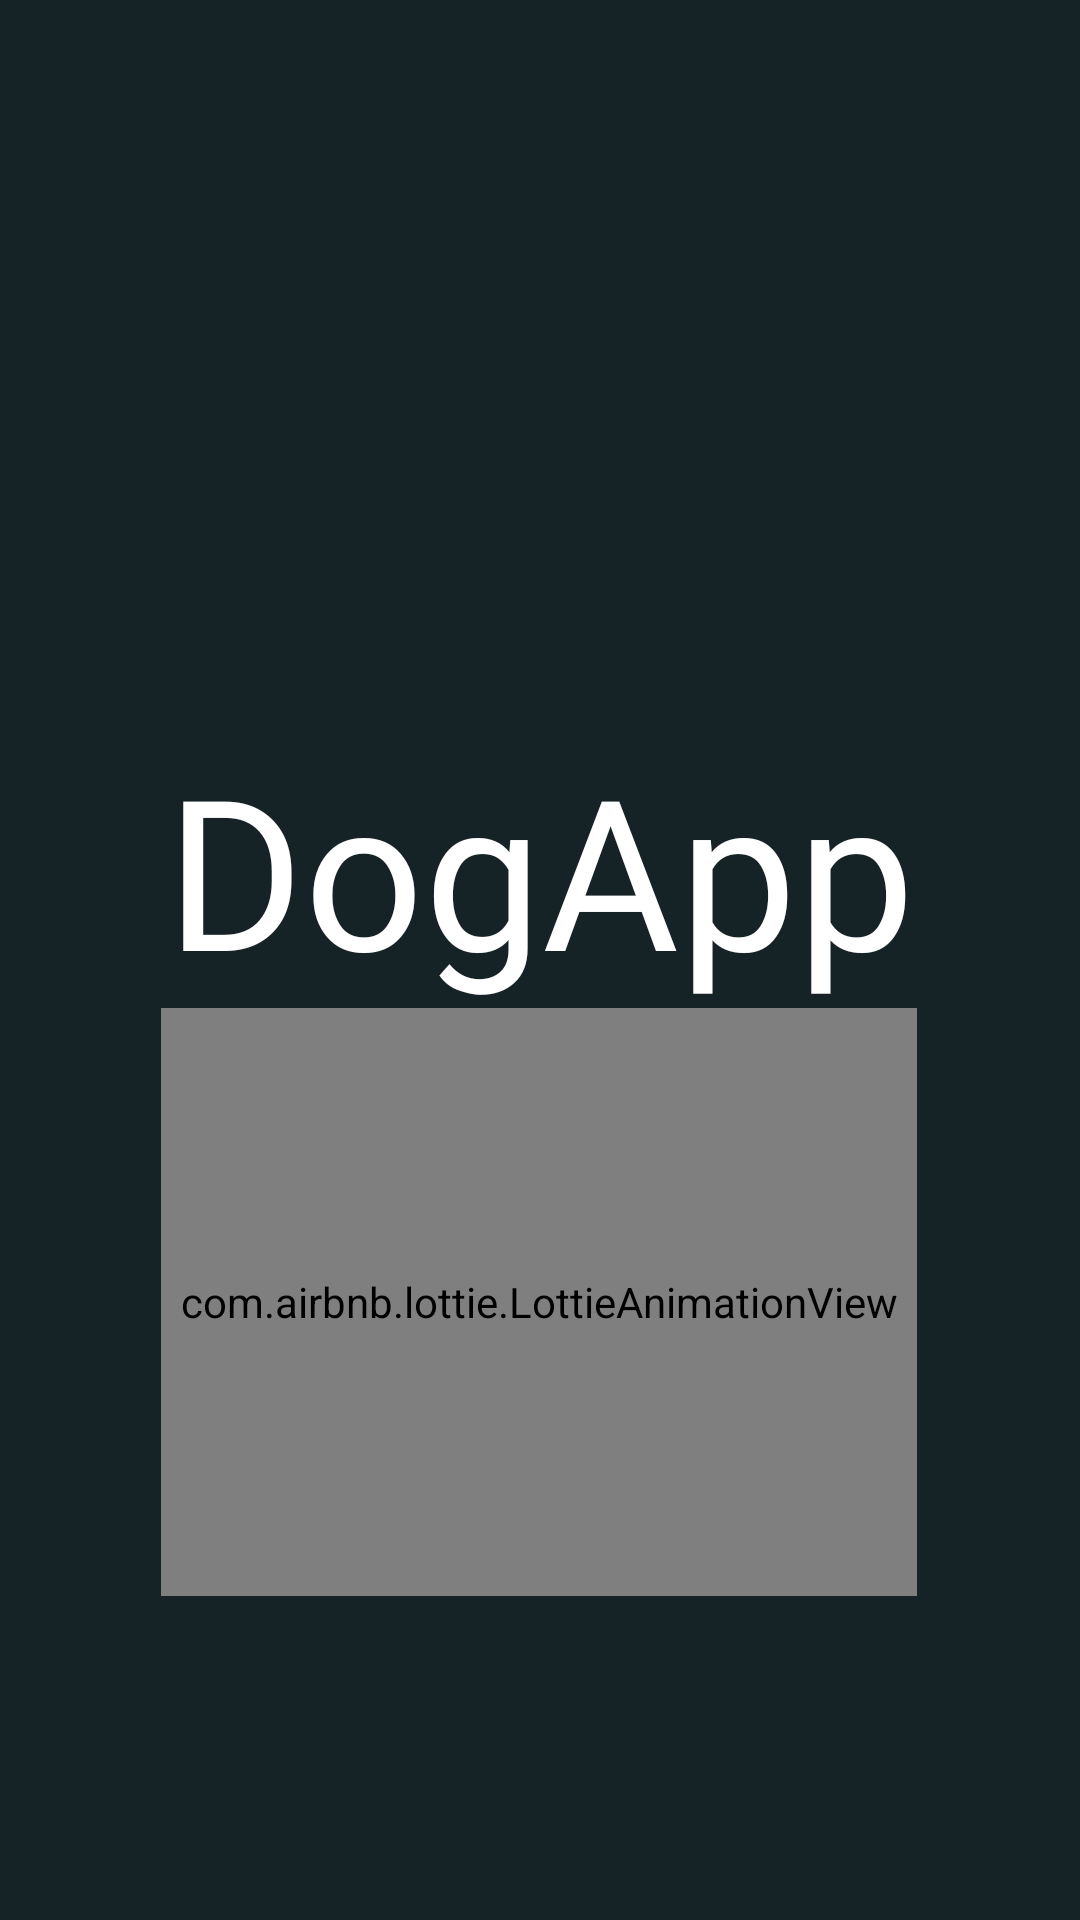

Produce the Android XML layout that renders to this screen, including the resource entries it uses.
<!-- AndroidManifest.xml: application theme Theme.project -->
<!-- res/layout/fragment_login.xml -->
<?xml version="1.0" encoding="utf-8"?>
<layout xmlns:android="http://schemas.android.com/apk/res/android"
    xmlns:tools="http://schemas.android.com/tools"
    xmlns:app="http://schemas.android.com/apk/res-auto">


    <androidx.constraintlayout.widget.ConstraintLayout
        android:layout_width="match_parent"
        android:layout_height="match_parent"
        android:background="@color/darkGrey"
        tools:context=".MainActivity">

        <ImageView
            android:contentDescription="@string/content"
            android:id="@+id/dog_image"
            android:layout_width="460dp"
            android:layout_height="821dp"
            android:src="@drawable/dog"
            app:layout_constraintEnd_toEndOf="parent"
            app:layout_constraintTop_toTopOf="parent"
            android:layout_marginEnd="-85dp"
            android:layout_marginTop="-200dp"/>

        <com.airbnb.lottie.LottieAnimationView
            android:id="@+id/imagFinger"
            android:layout_width="252dp"
            android:layout_height="196dp"
            app:layout_constraintBottom_toBottomOf="parent"
            app:layout_constraintEnd_toEndOf="parent"
            app:layout_constraintHorizontal_bias="0.496"
            app:layout_constraintStart_toStartOf="parent"
            app:layout_constraintTop_toTopOf="parent"
            app:layout_constraintVertical_bias="0.757"
            app:lottie_autoPlay="true"
            app:lottie_loop="true"
            app:lottie_rawRes="@raw/fingerprint"
            tools:ignore="MissingConstraints" />



        <TextView
            android:id="@+id/tmsg"
            android:layout_width="wrap_content"
            android:layout_height="wrap_content"
            android:fontFamily="@font/lilita"
            android:text="@string/app_name"
            android:textColor="@color/white"
            android:textSize="70sp"
            app:layout_constraintEnd_toEndOf="parent"
            app:layout_constraintStart_toStartOf="parent"
            app:layout_constraintBottom_toTopOf="@id/imagFinger"
            app:layout_constraintTop_toTopOf="parent"
            app:layout_constraintVertical_bias="1"  />

    </androidx.constraintlayout.widget.ConstraintLayout>

        
        
        

        

</layout>
<!-- resources referenced by this layout -->
<resources>
  <color name="darkGrey">#162326</color>
  <color name="white">#FFFFFFFF</color>
  <string name="app_name">DogApp</string>
  <string name="content">content</string>
  <style name="Theme.project" parent="Base.Theme.project" />
  <style name="Base.Theme.project" parent="Theme.Material3.DayNight.NoActionBar">
          
          
      </style>
</resources>
